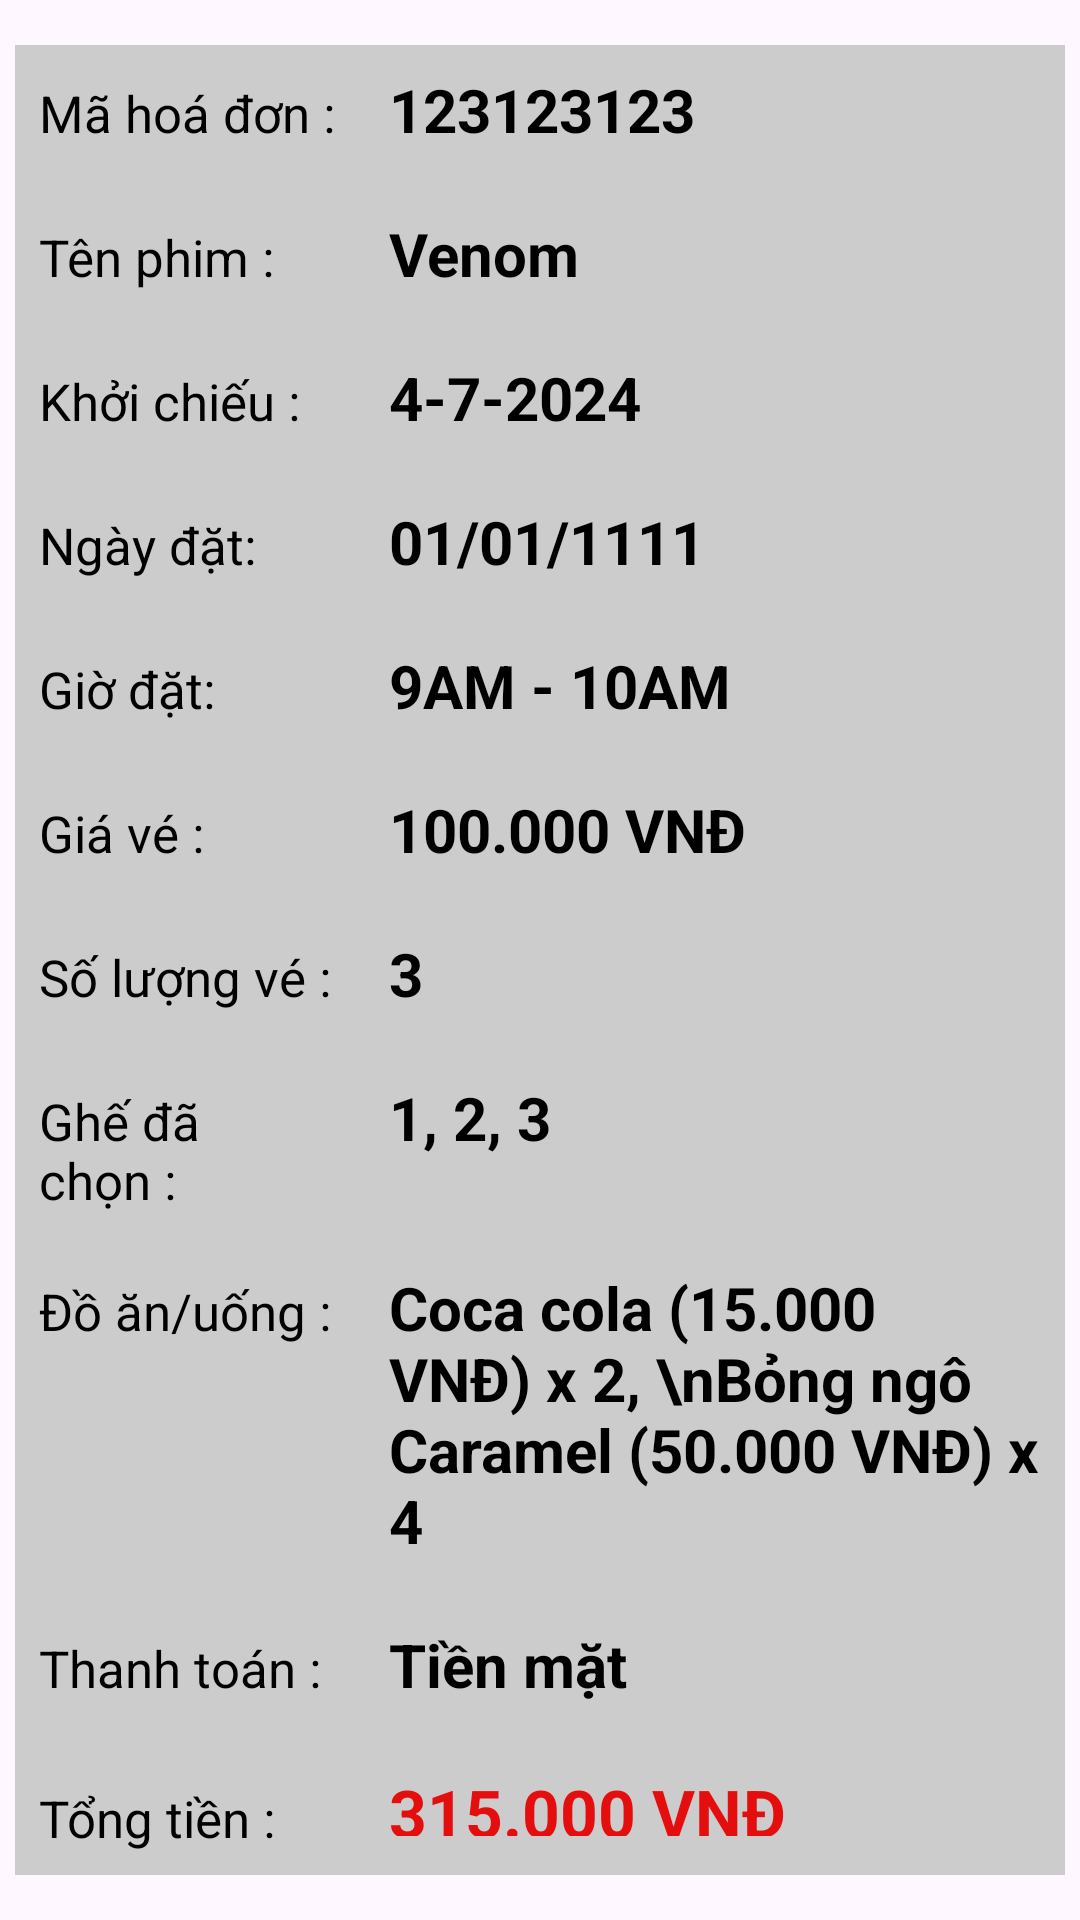

The Android layout XML behind this screen, and the referenced resources:
<!-- AndroidManifest.xml: application theme Theme.MyBTL -->
<!-- res/layout/bill_item.xml -->
<?xml version="1.0" encoding="utf-8"?>
<LinearLayout xmlns:android="http://schemas.android.com/apk/res/android"
    android:layout_width="match_parent"
    android:layout_height="wrap_content"
    android:orientation="vertical"
    android:paddingVertical="10dp">
    <TableLayout
        android:layout_width="match_parent"
        android:layout_height="wrap_content"
        android:layout_margin="5dp"
        android:background="#CCCCCC"
        android:stretchColumns="*">
        <TableRow android:layout_marginBottom="5dp">

            <TextView
                android:layout_width="0dp"
                android:layout_height="wrap_content"
                android:layout_weight="1"
                android:padding="8dp"
                android:text="@string/tv_id_bill"
                android:textColor="@color/black"
                android:textSize="17sp" />

            <TextView
                android:id="@+id/tv_id"
                android:layout_width="0dp"
                android:layout_height="wrap_content"
                android:layout_weight="2"
                android:padding="8dp"
                android:text="123123123"
                android:textColor="@color/black"
                android:textSize="20sp"
                android:textStyle="bold" />

        </TableRow>

        <TableRow android:layout_marginBottom="5dp">

            <TextView
                android:layout_width="0dp"
                android:layout_height="wrap_content"
                android:layout_weight="1"
                android:padding="8dp"
                android:text="@string/tv_name_film"
                android:textColor="@color/black"
                android:textSize="17sp" />

            <TextView
                android:id="@+id/tv_name"
                android:layout_width="0dp"
                android:layout_height="wrap_content"
                android:layout_weight="2"
                android:padding="8dp"
                android:text="Venom"
                android:textColor="@color/black"
                android:textSize="20sp"
                android:textStyle="bold" />

        </TableRow>

        <TableRow android:layout_marginBottom="5dp">

            <TextView
                android:layout_width="0dp"
                android:layout_height="wrap_content"
                android:layout_weight="1"
                android:padding="8dp"
                android:text="@string/tv_premiere"
                android:textColor="@color/black"
                android:textSize="17sp" />

            <TextView
                android:id="@+id/tv_premiere"
                android:layout_width="0dp"
                android:layout_height="wrap_content"
                android:layout_weight="2"
                android:padding="8dp"
                android:text="4-7-2024"
                android:textColor="@color/black"
                android:textSize="20sp"
                android:textStyle="bold" />

        </TableRow>

        <TableRow android:layout_marginBottom="5dp">

            <TextView
                android:layout_width="0dp"
                android:layout_height="wrap_content"
                android:layout_weight="1"
                android:padding="8dp"
                android:text="@string/tv_date_order"
                android:textColor="@color/black"
                android:textSize="17sp" />

            <TextView
                android:id="@+id/tv_date_order"
                android:layout_width="0dp"
                android:layout_height="wrap_content"
                android:layout_weight="2"
                android:padding="8dp"
                android:text="01/01/1111"
                android:textColor="@color/black"
                android:textSize="20sp"
                android:textStyle="bold" />

        </TableRow>
        <TableRow android:layout_marginBottom="5dp">

            <TextView
                android:layout_width="0dp"
                android:layout_height="wrap_content"
                android:layout_weight="1"
                android:padding="8dp"
                android:text="@string/tv_time_order"
                android:textColor="@color/black"
                android:textSize="17sp" />

            <TextView
                android:id="@+id/tv_time_order"
                android:layout_width="0dp"
                android:layout_height="wrap_content"
                android:layout_weight="2"
                android:padding="8dp"
                android:text="9AM - 10AM"
                android:textColor="@color/black"
                android:textSize="20sp"
                android:textStyle="bold" />

        </TableRow>

        <TableRow android:layout_marginBottom="5dp">

            <TextView
                android:layout_width="0dp"
                android:layout_height="wrap_content"
                android:layout_weight="1"
                android:padding="8dp"
                android:text="@string/tv_price_ticket"
                android:textColor="@color/black"
                android:textSize="17sp" />

            <TextView
                android:id="@+id/tv_price"
                android:layout_width="0dp"
                android:layout_height="wrap_content"
                android:layout_weight="2"
                android:padding="8dp"
                android:text="100.000 VNĐ"
                android:textColor="@color/black"
                android:textSize="20sp"
                android:textStyle="bold" />

        </TableRow>

        <TableRow android:layout_marginBottom="5dp">

            <TextView
                android:layout_width="0dp"
                android:layout_height="wrap_content"
                android:layout_weight="1"
                android:padding="8dp"
                android:text="@string/tv_quantity"
                android:textColor="@color/black"
                android:textSize="17sp" />

            <TextView
                android:id="@+id/tv_quantity"
                android:layout_width="0dp"
                android:layout_height="wrap_content"
                android:layout_weight="2"
                android:padding="8dp"
                android:text="3"
                android:textColor="@color/black"
                android:textSize="20sp"
                android:textStyle="bold" />

        </TableRow>

        <TableRow android:layout_marginBottom="5dp">
            <TextView
                android:layout_width="0dp"
                android:layout_height="wrap_content"
                android:layout_weight="1"
                android:padding="8dp"
                android:text="@string/tv_selected_chair"
                android:textColor="@color/black"
                android:textSize="17sp" />

            <TextView
                android:id="@+id/tv_selected_chair"
                android:layout_width="0dp"
                android:layout_height="wrap_content"
                android:layout_weight="2"
                android:padding="8dp"
                android:text="1, 2, 3"
                android:textColor="@color/black"
                android:textSize="20sp"
                android:textStyle="bold" />

        </TableRow>

        <TableRow android:layout_marginBottom="5dp">

            <TextView
                android:layout_width="0dp"
                android:layout_height="wrap_content"
                android:layout_weight="1"
                android:padding="8dp"
                android:text="@string/tv_food"
                android:textColor="@color/black"
                android:textSize="17sp" />

            <TextView
                android:id="@+id/tv_selected_food"
                android:layout_width="0dp"
                android:layout_height="wrap_content"
                android:layout_weight="2"
                android:padding="8dp"
                android:text="Coca cola (15.000 VNĐ) x 2, \nBỏng ngô Caramel (50.000 VNĐ) x 4"
                android:textColor="@color/black"
                android:textSize="20sp"
                android:textStyle="bold" />

        </TableRow>

        <TableRow android:layout_marginBottom="5dp">

            <TextView
                android:layout_width="0dp"
                android:layout_height="wrap_content"
                android:layout_weight="1"
                android:padding="8dp"
                android:text="@string/tv_payment"
                android:textColor="@color/black"
                android:textSize="17sp" />

            <TextView
                android:id="@+id/tv_method_payment"
                android:layout_width="0dp"
                android:layout_height="wrap_content"
                android:layout_weight="2"
                android:padding="8dp"
                android:text="Tiền mặt"
                android:textColor="@color/black"
                android:textSize="20sp"
                android:textStyle="bold" />
        </TableRow>

        <TableRow android:layout_marginBottom="5dp">

            <TextView
                android:layout_width="0dp"
                android:layout_height="wrap_content"
                android:layout_weight="1"
                android:padding="8dp"
                android:text="@string/tv_total"
                android:textColor="@color/black"
                android:textSize="17sp" />

            <TextView
                android:id="@+id/tv_total_price"
                android:layout_width="0dp"
                android:layout_height="wrap_content"
                android:layout_weight="2"
                android:padding="8dp"
                android:text="315.000 VNĐ"
                android:textColor="@color/red"
                android:textSize="22sp"
                android:textStyle="bold" />
        </TableRow>
    </TableLayout>
</LinearLayout>
<!-- resources referenced by this layout -->
<resources>
  <color name="black">#FF000000</color>
  <color name="red">#E40E0E</color>
  <string name="tv_date_order">Ngày đặt: </string>
  <string name="tv_food">Đồ ăn/uống :</string>
  <string name="tv_id_bill">Mã hoá đơn :</string>
  <string name="tv_name_film">Tên phim :</string>
  <string name="tv_payment">Thanh toán :</string>
  <string name="tv_premiere">Khởi chiếu :</string>
  <string name="tv_price_ticket">Giá vé :</string>
  <string name="tv_quantity">Số lượng vé :</string>
  <string name="tv_selected_chair">Ghế đã chọn :</string>
  <string name="tv_time_order">Giờ đặt: </string>
  <string name="tv_total">Tổng tiền :</string>
  <style name="Theme.MyBTL" parent="Base.Theme.MyBTL" />
  <style name="Base.Theme.MyBTL" parent="Theme.Material3.DayNight.NoActionBar">
          
          
      </style>
</resources>
